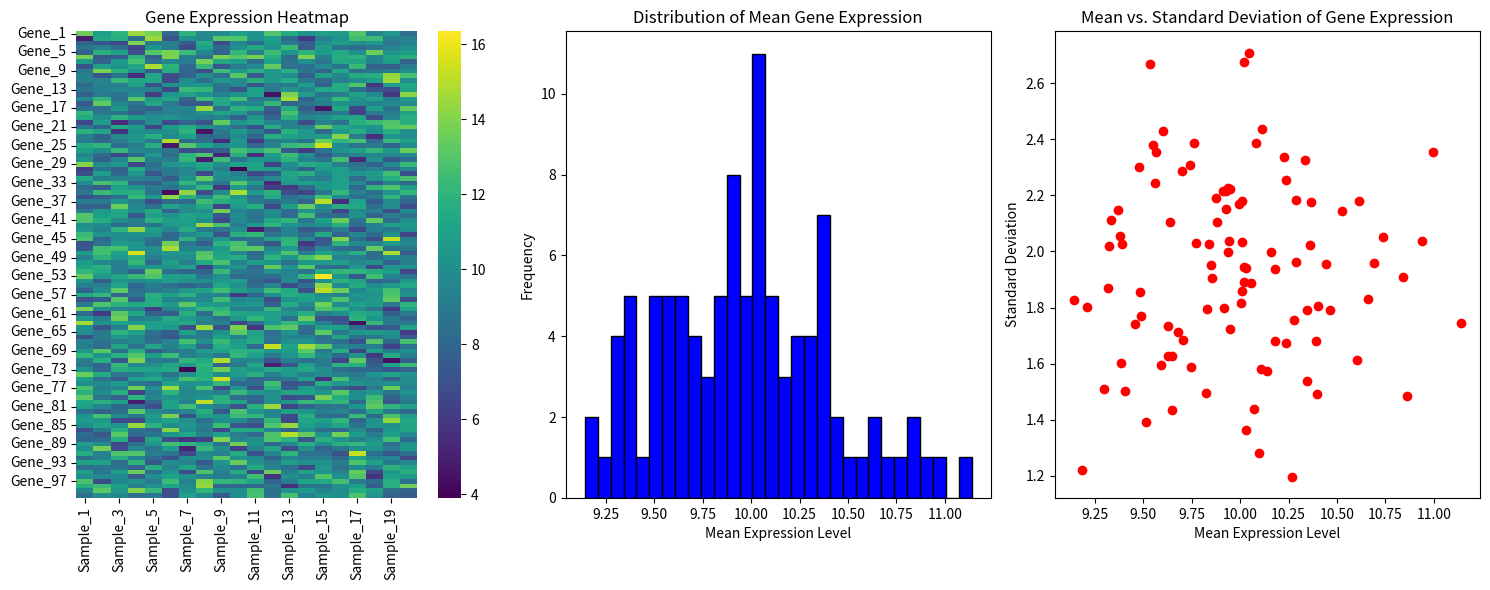

Generate this figure with matplotlib:
import pandas as pd
import numpy as np
import matplotlib.pyplot as plt
import seaborn as sns

# Load gene expression data (example data)
# For demonstration, generate synthetic data  
np.random.seed(0)
genes = [f'Gene_{i}' for i in range(1, 101)]
samples = [f'Sample_{i}' for i in range(1, 21)]
data = np.random.normal(loc=10, scale=2, size=(100, 20))


df = pd.DataFrame(data, index=genes, columns=samples)


mean_expression = df.mean(axis=1)
std_expression = df.std(axis=1)


plt.figure(figsize=(15, 6))

plt.subplot(1, 3, 1)
sns.heatmap(df, cmap='viridis', cbar=True)
plt.title('Gene Expression Heatmap')

plt.subplot(1, 3, 2)
plt.hist(mean_expression, bins=30, color='blue', edgecolor='black')
plt.xlabel('Mean Expression Level')
plt.ylabel('Frequency')
plt.title('Distribution of Mean Gene Expression')

plt.subplot(1, 3, 3)
plt.scatter(mean_expression, std_expression, color='red')
plt.xlabel('Mean Expression Level')
plt.ylabel('Standard Deviation')
plt.title('Mean vs. Standard Deviation of Gene Expression')

plt.tight_layout()
plt.show()
